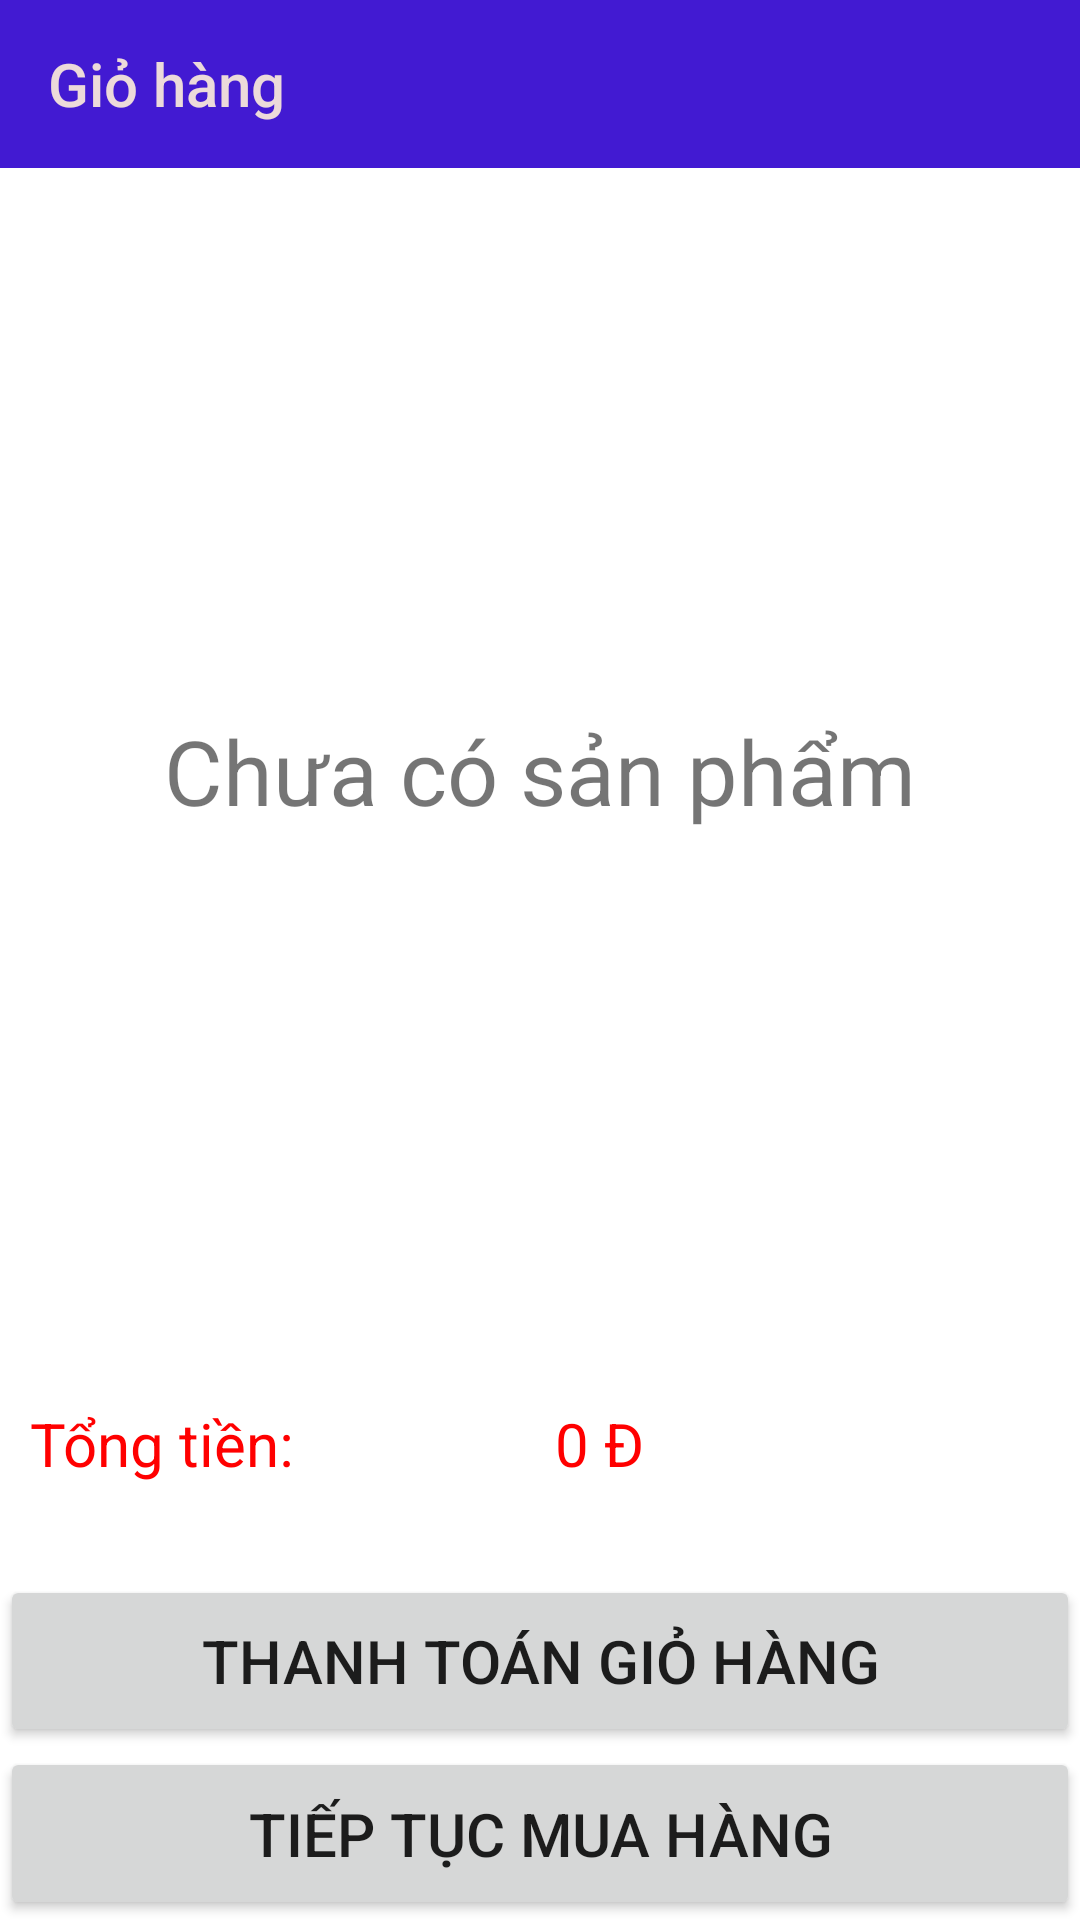

The Android layout XML behind this screen, and the referenced resources:
<!-- AndroidManifest.xml: application theme AppTheme -->
<!-- res/layout/activity_cart.xml -->
<?xml version="1.0" encoding="utf-8"?>
<LinearLayout xmlns:android="http://schemas.android.com/apk/res/android"
    xmlns:app="http://schemas.android.com/apk/res-auto"
    xmlns:tools="http://schemas.android.com/tools"
    android:layout_width="match_parent"
    android:layout_height="match_parent"
    android:orientation="vertical"
    android:weightSum="10"
    android:background="#ffffff"
    tools:context="com.example.minhq.mq_shop.Activity.ActivityCart">
    <android.support.v7.widget.Toolbar
        android:id="@+id/toolbar_cart"
        app:title="Giỏ hàng"
        app:titleTextColor="#ecdada"
        android:background="#421ad2"
        android:layout_width="match_parent"
        android:layout_height="?attr/actionBarSize">
    </android.support.v7.widget.Toolbar>
    <LinearLayout
        android:layout_weight="7"
        android:layout_width="match_parent"
        android:layout_height="0dp">
        <FrameLayout
            android:layout_width="match_parent"
            android:layout_height="match_parent">
            <TextView
                android:id="@+id/tv_emptycart"
                android:layout_gravity="center"
                android:textSize="30sp"
                android:text="Chưa có sản phẩm"
                android:layout_width="wrap_content"
                android:layout_height="wrap_content" />
            <ListView
                android:id="@+id/lv_cart"
                android:layout_width="match_parent"
                android:layout_height="match_parent"></ListView>
        </FrameLayout>
    </LinearLayout>
    <LinearLayout
        android:layout_marginTop="10dp"
        android:layout_weight="1"
        android:layout_width="match_parent"
        android:layout_height="0dp">
        <LinearLayout
            android:orientation="horizontal"
            android:weightSum="2"
            android:layout_marginLeft="10dp"
            android:layout_width="match_parent"
            android:layout_height="match_parent">
            <TextView
                android:layout_weight="1"
                android:textSize="20sp"
                android:textColor="#f00"
                android:text="Tổng tiền:"
                android:layout_width="0dp"
                android:layout_height="wrap_content" />
            <TextView
                android:id="@+id/tv_total"
                android:text="0 Đ"
                android:textSize="20sp"
                android:textColor="#f00"
                android:layout_weight="1"
                android:layout_width="0dp"
                android:layout_height="wrap_content" />
        </LinearLayout>

    </LinearLayout>
    <LinearLayout
        android:layout_weight="1"
        android:layout_width="match_parent"
        android:layout_height="0dp">
        <Button
            android:id="@+id/btn_paycart"
            android:text="Thanh toán giỏ hàng"
            android:textSize="20sp"
            android:layout_width="match_parent"
            android:layout_height="match_parent" />
    </LinearLayout>
    <LinearLayout
        android:layout_weight="1"
        android:layout_width="match_parent"
        android:layout_height="0dp">
        <Button
            android:id="@+id/btn_buycontinue"
            android:text="Tiếp tục mua hàng"
            android:textSize="20sp"
            android:layout_width="match_parent"
            android:layout_height="match_parent" />
    </LinearLayout>
</LinearLayout>
<!-- resources referenced by this layout -->
<resources>
  <style name="AppTheme" parent="Theme.AppCompat.Light.NoActionBar">
          
          <item name="colorPrimary">@color/colorPrimary</item>
          <item name="colorPrimaryDark">@color/colorPrimaryDark</item>
          <item name="colorAccent">@color/colorAccent</item>
          <item name="android:spinnerItemStyle">@style/spinnerItemStyle</item>
          <item name="android:spinnerDropDownItemStyle">
              @style/spinnerDropDownItemStyle
          </item>
      </style>
  <style name="spinnerItemStyle">
          <item name="android:gravity">center</item>
      </style>
  <style name="spinnerDropDownItemStyle">
          <item name="android:gravity">center</item>
      </style>
  <!-- not gathered from this repository: default colours our renderer supplied (Android Studio template values) -->
  <color name="colorPrimary">#FF6200EE</color>
  <color name="colorPrimaryDark">#FF3700B3</color>
  <color name="colorAccent">#FF03DAC5</color>
</resources>
